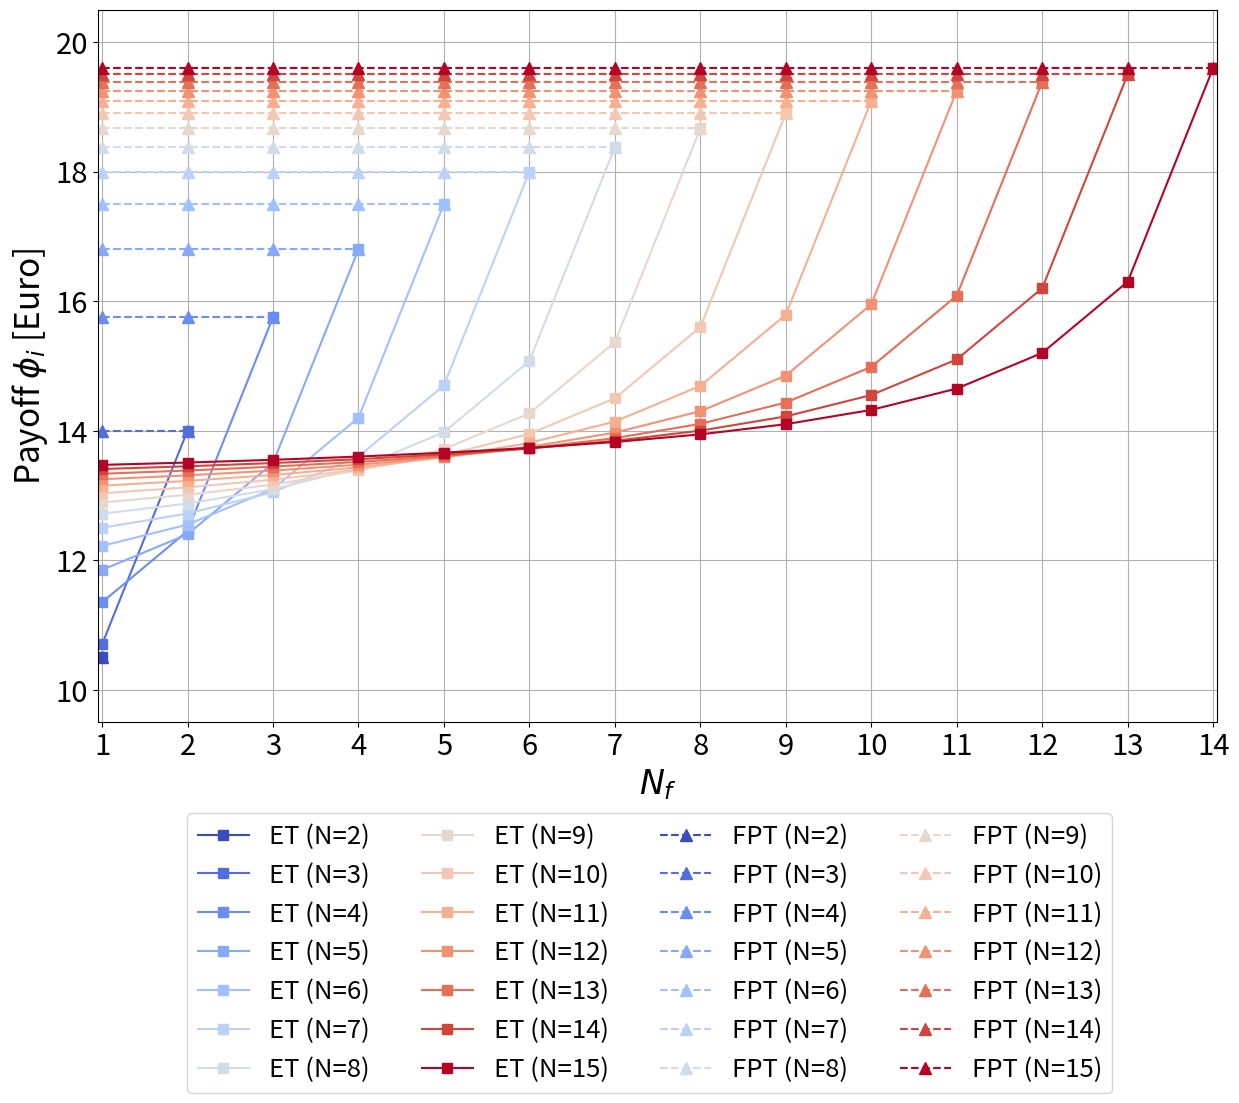

Generate this figure with matplotlib:
# -*- coding: utf-8 -*-
"""
Created on Tue May 13 09:51:32 2025

Code used to compute the Shapley value-based payoff allocations proposed in Proposition 1

[redacted]
"""
import matplotlib.pyplot as plt
import numpy as np

epsilon_f=0.07
epsilon_e=0.048
tau=300

phi={}

for N_i in range(14):
    N=N_i+2# the number of trucks in the platoon
    phi[N]={} 
    phi_e={} # the Shapley value of ET
    phi_f={} # the Shapley value of FT
    for N_f_i in range(N):
        N_f=N_f_i+1
        N_e=N-N_f
        if N_e!=0:
            phi_e[N_f]=((1-1/N_e)*epsilon_e+(N_f*epsilon_f)/(N*N_e))*tau # the payoff of ET when the FPT is N_f
            phi_f[N_f]=(1-1/N)*epsilon_f*tau
    phi[N]['e']=phi_e
    phi[N]['f']=phi_f
        


import matplotlib.cm as cm

plt.figure(figsize=(12.5, 9.7))

# Sequential colormap: 'viridis'
num_trucks = list(range(2, 16))
cmap = cm.get_cmap('coolwarm', len(num_trucks))


for i, total_trucks in enumerate(num_trucks):
    color = cmap(i)

    # ET payoff
    x_et = list(phi[total_trucks]['e'].keys())
    y_et = list(phi[total_trucks]['e'].values())
    plt.plot(x_et, y_et, label=f"ET (N={total_trucks})", linestyle='-', marker='s', markersize=7, color=color)

    # FPT payoff
    x_fpt = list(phi[total_trucks]['f'].keys())
    y_fpt = list(phi[total_trucks]['f'].values())
    plt.plot(x_fpt, y_fpt, label=f"FPT (N={total_trucks})", linestyle='--', marker='^', markersize=9, color=color)

# Axis labels and ticks
plt.xlabel(r"$N_f$", fontsize=24)
plt.ylabel(r"Payoff $\phi_i$ [Euro]", fontsize=24)
plt.xticks(fontsize=21)
plt.yticks(fontsize=21)
plt.grid(True)

plt.xlim(0.95, 14.05)
plt.ylim(9.5,20.5)
plt.xticks(np.arange(1, 15, step=1))

# Legend
handles, labels = plt.gca().get_legend_handles_labels()
et = [(h, l) for h, l in zip(handles, labels) if 'ET' in l]
fpt = [(h, l) for h, l in zip(handles, labels) if 'FPT' in l]
sorted_handles, sorted_labels = zip(*(et + fpt))

# Legend
handles, labels = plt.gca().get_legend_handles_labels()
et = [(h, l) for h, l in zip(handles, labels) if 'ET' in l]
fpt = [(h, l) for h, l in zip(handles, labels) if 'FPT' in l]
sorted_handles, sorted_labels = zip(*(et + fpt))

plt.legend(sorted_handles, sorted_labels,
           ncol=4,  # Adjust number of columns as needed
           fontsize=18.5,
           loc='upper center',
           bbox_to_anchor=(0.493, -0.11))  # Move legend below

plt.tight_layout()
plt.subplots_adjust(bottom=0.25)  # Add space at the bottom for the legend
plt.savefig("Shapley_value_based_payoff.png", dpi=500, bbox_inches='tight')
plt.show()

